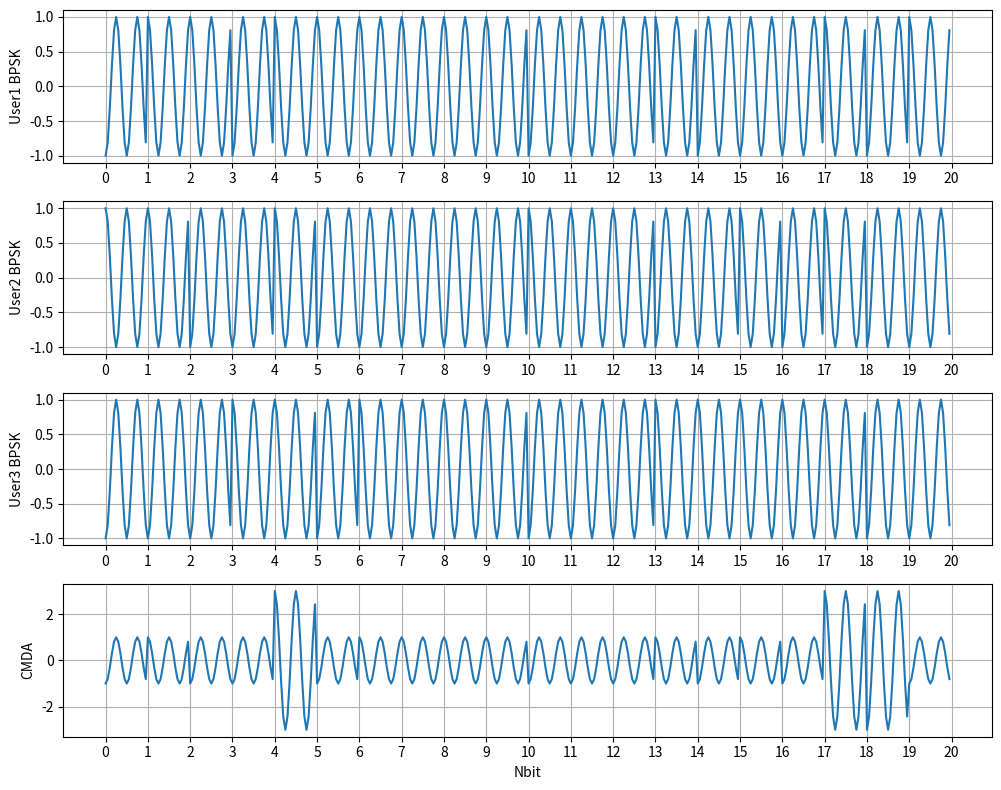
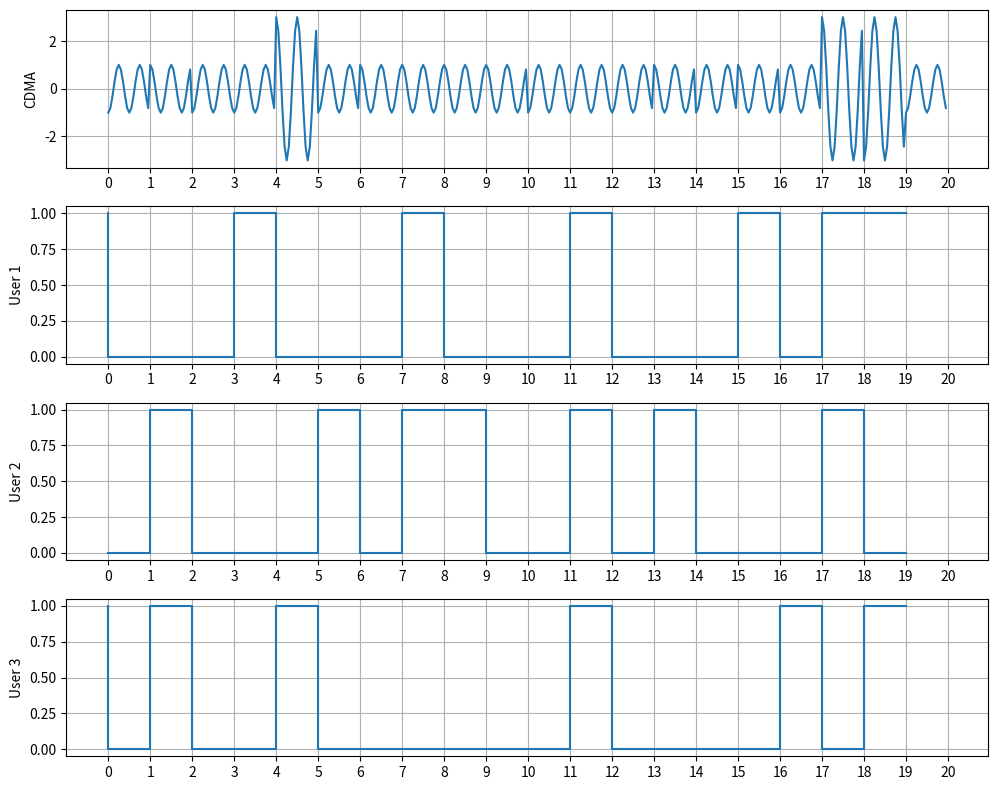
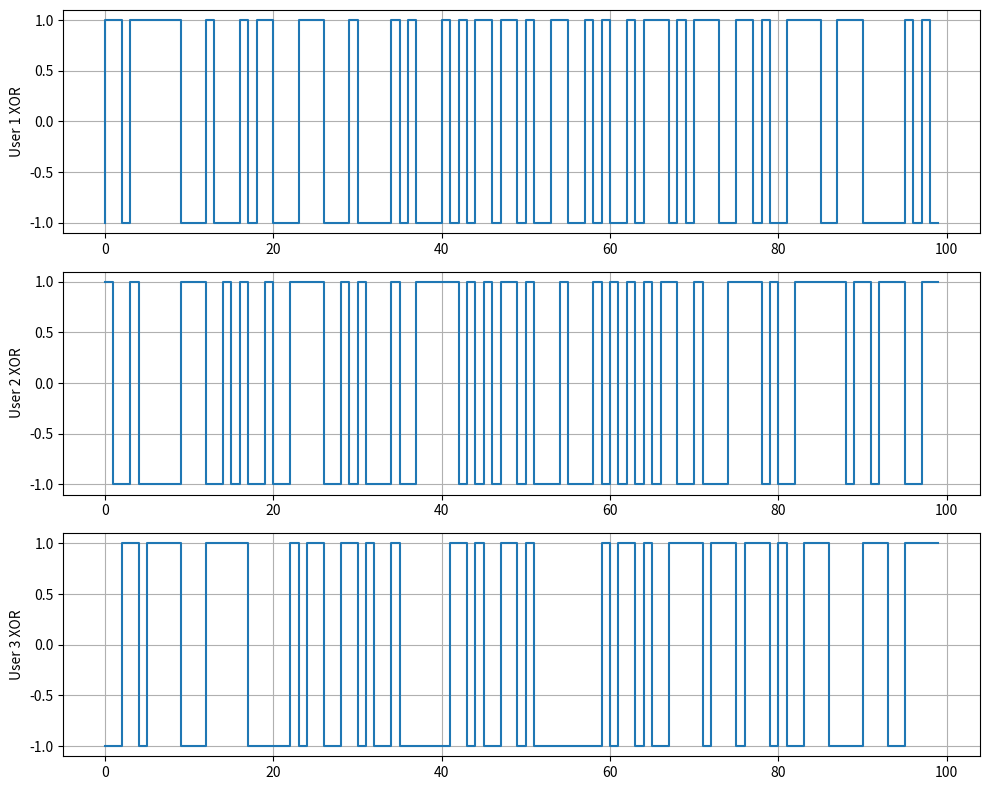

The matplotlib source for these figures, in order:
'''main'''
import numpy as np
import matplotlib.pyplot as plt
import matplotlib.animation as animation
import math


Nbits = 20
Nsamp = 10
M = 2
f = 2;
t = np.arange(0, 1, 1/(f*Nsamp))
cos_t = np.cos(2*np.pi*f*t)

SV = {
   1: [1, 5],
   2: [2, 6],
   3: [3, 7],
   4: [4, 8],
   5: [0, 8],
   6: [1, 9],
   7: [0, 7],
   8: [1, 8],
   9: [2, 9],
  10: [1, 2]
}

def generate_G1():
    OutputBit = []  
    G1 = [1] *10   
    for i in range(100):
        NewBits = G1[2] ^ G1[9]  # XOR operation
        G1.insert(0, NewBits)    
        OutputBit.append(G1.pop())  
    return OutputBit
    
def generate_G2(tap):
    OutputBit = []
    G2 = [1]*10
    for i in range(100):
        NewBits = G2[1] ^ G2[2] ^ G2[5] ^ G2[7] ^ G2[8] ^ G2[9]
        G2.insert(0, NewBits)
        G2.pop()
        OutputBit.append(G2[SV[tap][0]] ^ G2[SV[tap][1]])  # PRN code generation
    return OutputBit

def generate_GoldCode(tapA):
    G1 = generate_G1()
    G2 = generate_G2(tapA)
    CA = []
    for i in range(len(G1)):
        CA.append(G1[i] ^ G2[i])
    return CA

gold_code_1 = generate_GoldCode(1)
gold_code_2 = generate_GoldCode(2)
gold_code_3 = generate_GoldCode(3)

# Input sequences
a1 = np.random.randint(0, 2, Nbits)
a2 = np.random.randint(0, 2, Nbits)
a3 = np.random.randint(0, 2, Nbits)

#print("Sequence 1:", a1)
#print("Sequence 2:", a2)
#print("Sequence 3:", a3)


a1_New = []
a2_New = []
a3_New = []

def compute_values(input_array, gold_code):
    values = []
    for i in range(len(input_array)):
        for j in range(len(gold_code)):
          #print(input_array[i] ^ gold_code[j])
          values.append((-1)**(1+(input_array[i] ^ gold_code[j])))
    return values

a1_New = compute_values(a1, gold_code_1)
a2_New = compute_values(a2, gold_code_2)
a3_New = compute_values(a3, gold_code_3)

def modulate_signal(input_array, cos_t, Nbits, f, Nsamp):
    x_t = []
    for i in range(Nbits):
        x_t.extend(input_array[i] * cos_t)
    return x_t

tt = np.arange(0, Nbits, 1/(f*Nsamp))

x_t1 = []
x_t2 = []
x_t3 = []

x_t1 = modulate_signal(a1_New, cos_t, Nbits, f, Nsamp)
x_t2 = modulate_signal(a2_New, cos_t, Nbits, f, Nsamp)
x_t3 = modulate_signal(a3_New, cos_t, Nbits, f, Nsamp)

CDMA_signal = np.array(x_t1) + np.array(x_t2) + np.array(x_t3)

#tt = np.arange(0, len(CDMA_signal), 1/(f*Nsamp))
plt.figure(figsize=(10, 8))

ax1 = plt.subplot(411)
ax1.plot(tt, modulate_signal(a1_New, cos_t, Nbits, f, Nsamp))
plt.ylabel('User1 BPSK')
plt.grid(True)
ax1.set_xticks(np.arange(0, Nbits + 1, 1))   

ax2 = plt.subplot(412, sharex=ax1)
ax2.plot(tt, modulate_signal(a2_New, cos_t, Nbits, f, Nsamp))
plt.ylabel('User2 BPSK')
plt.grid(True)
ax2.set_xticks(np.arange(0, Nbits + 1, 1))  

ax3 = plt.subplot(413, sharex=ax1)
ax3.plot(tt, modulate_signal(a3_New, cos_t, Nbits, f, Nsamp))
plt.ylabel('User3 BPSK')
plt.grid(True)
ax3.set_xticks(np.arange(0, Nbits + 1, 1))  

ax4 = plt.subplot(414, sharex=ax1)
ax4.plot(tt, CDMA_signal)
plt.xlabel('Nbit')
plt.ylabel('CMDA')
plt.grid(True)
ax3.set_xticks(np.arange(0, Nbits + 1, 1))  

plt.tight_layout()

'''CMDA Signal plot Data'''
plt.figure(figsize=(10, 8))
ax1 = plt.subplot(411)
ax1.plot(tt, CDMA_signal)
plt.ylabel('CDMA')
plt.grid(True)
ax1.set_xticks(np.arange(0, Nbits + 1, 1)) 

ax2 = plt.subplot(412, sharex=ax1)
ax2.step(np.arange(len(a1)), a1, where='pre') 
plt.ylabel('User 1')
plt.grid(True)

ax3 = plt.subplot(413, sharex=ax1)
ax3.step(np.arange(len(a2)), a2, where='pre') 
plt.ylabel('User 2')
plt.grid(True)

ax4 = plt.subplot(414, sharex=ax1)
ax4.step(np.arange(len(a3)), a3, where='pre')  
plt.ylabel('User 3')
plt.grid(True)

plt.tight_layout()

'''plot XOR'''

plt.figure(figsize=(10, 8))

ax1 = plt.subplot(311)
ax1.step(np.arange(100), compute_values(a1, gold_code_1)[:100], where='pre')
plt.ylabel('User 1 XOR')
plt.grid(True)

ax2 = plt.subplot(312, sharex=ax1)
ax2.step(np.arange(100), compute_values(a2, gold_code_2)[:100], where='pre')
plt.ylabel('User 2 XOR')
plt.grid(True)

ax3 = plt.subplot(313, sharex=ax1)
ax3.step(np.arange(100), compute_values(a3, gold_code_3)[:100], where='pre') 
plt.ylabel('User 3 XOR')
plt.grid(True)

plt.tight_layout()
plt.show()
